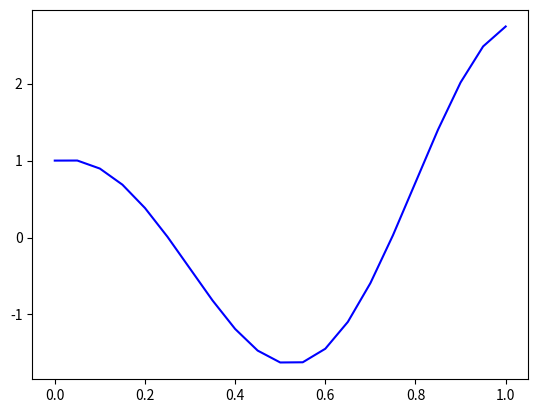

This figure's Python source: (Note: this script raises an exception after producing the figure.)
#!/usr/bin/env python

from __future__ import print_function, division
import math

import numpy as np
import numpy.matlib
import scipy.linalg
import matplotlib.pyplot as plt

# equation setup
L = 1
element_count = 20
node_count = element_count + 1
alphas = [0.7] * element_count
betas = [0.3] * element_count
l = L / element_count
ls = [l] * element_count
def f(x):
    s = math.sin(2 * math.pi * x)
    c = math.cos(2 * math.pi * x)
    return math.exp(x) * (0.3 * c +
            0.7 * (-c + 4 * math.pi * (s + math.pi * c)))

fs = [f((0.5 + i) * l) for i in range(element_count)]

# boundary condition setup
left_bc = { 'type' : 'dirichlet', 'p' : 1 }
right_bc = { 'type' : 'mixed', 'gamma' : -2, 'q' : -1.3 * math.e }


def main():
    A = np.matlib.zeros((3, node_count))
    for i in range(element_count):
        local_k_11 = alphas[i] / ls[i] + betas[i] * ls[i] / 3
        local_k_22 = local_k_11
        A[1, i] += local_k_11
        A[1, i + 1] += local_k_22

    for i in range(element_count):
        local_k_12 = -alphas[i] / ls[i] + betas[i] * ls[i] / 6
        local_k_21 = local_k_12
        A[0, i + 1] = local_k_12
        A[2, i] = local_k_21

    b = np.zeros(node_count)
    for i in range(element_count):
        local_b_1 = fs[i] * ls[i] / 2
        local_b_2 = local_b_1
        b[i] += local_b_1
        b[i + 1] += local_b_2

    # left bc
    if left_bc['type'] == 'dirichlet':
        A[1, 0] = 1
        b[0] = left_bc['p']
        b[1] -= A[2, 0] * left_bc['p']
        A[0, 1] = 0
        A[2, 0] = 0
    elif left_bc['type'] == 'mixed':
        A[1, 0] += left_bc['gamma']
        b[0] += left_bc['q']
    else:
        raise ValueError('Unsupported BC type')

    # right bc
    if right_bc['type'] == 'dirichlet':
        A[1, -1] = 1
        b[-1] = right_bc['p']
        b[-2] -= A[0, -1] * right_bc['p']
        A[0, -1] = 0
        A[2, -2] = 0
    elif right_bc['type'] == 'mixed':
        A[1, -1] += right_bc['gamma']
        b[-1] += right_bc['q']
    else:
        raise ValueError('Unsupported BC type')

    phis = scipy.linalg.solve_banded((1, 1), A, b)

    # plot results
    xs = [ sum(ls[:i]) for i in range(node_count) ]
    plt.plot(xs, phis, 'b', label='Numerical')

    solution_xs = np.linspace(0, L, 100)
    solution = map(lambda x: math.exp(x) * math.cos(2 * math.pi * x), solution_xs)
    plt.plot(solution_xs, solution, 'r', label='Analytical')

    plt.grid()
    plt.legend(loc='best')
    plt.xlim(xs[0], xs[-1])
    plt.xlabel(r'$x$', fontsize=18)
    plt.ylabel(r'$\phi$', fontsize=18)
    plt.savefig('exp(x)*cos(2pi*x).png', dpi=120)


if __name__ == '__main__':
    main()

